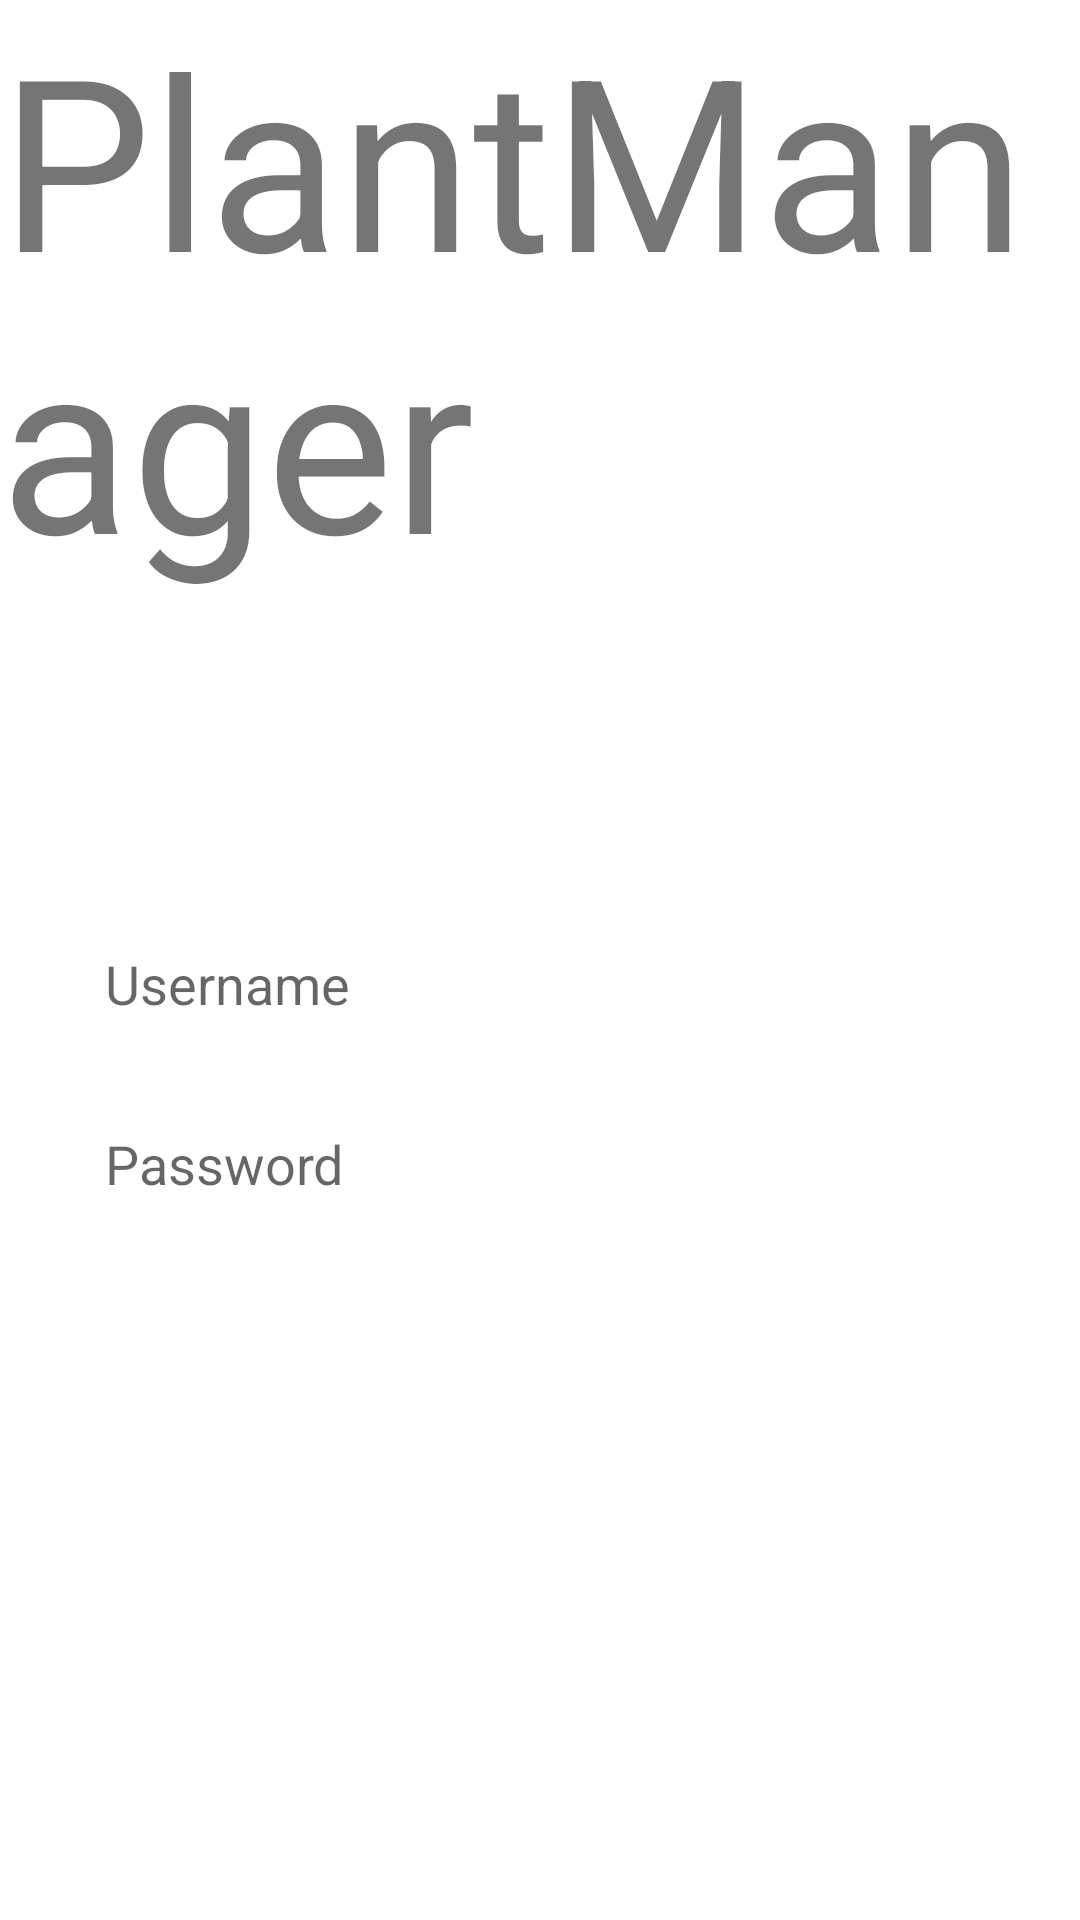

Write the Android layout XML for this screen, with the resource values it uses.
<!-- AndroidManifest.xml: application theme Theme.PlantManager -->
<!-- res/layout/fragment_login.xml -->
<?xml version="1.0" encoding="utf-8"?>
<LinearLayout xmlns:android="http://schemas.android.com/apk/res/android"
    xmlns:tools="http://schemas.android.com/tools"
    android:layout_width="match_parent"
    android:layout_height="match_parent"
    android:gravity="center"
    android:orientation="vertical"
    tools:context=".fragments.LoginFragment">

    <TextView
        android:id="@+id/tv_register_title"
        android:layout_width="wrap_content"
        android:layout_height="wrap_content"
        android:layout_marginBottom="105dp"
        android:text="@string/app_name"
        android:textSize="@dimen/title_size" />

    <EditText
        android:id="@+id/et_login_username"
        android:layout_width="match_parent"
        android:layout_height="@dimen/elements_height"
        android:layout_marginLeft="@dimen/margin_left_right"
        android:layout_marginRight="@dimen/margin_left_right"
        android:background="@drawable/edit_text_custom"
        android:hint="@string/username"
        android:inputType="textEmailAddress"
        android:padding="@dimen/padding"
        android:textSize="@dimen/text_size" />

    <EditText
        android:id="@+id/et_login_password"
        android:layout_width="match_parent"
        android:layout_height="@dimen/elements_height"
        android:layout_marginLeft="@dimen/margin_left_right"
        android:layout_marginTop="10dp"
        android:layout_marginRight="@dimen/margin_left_right"
        android:background="@drawable/edit_text_custom"
        android:hint="@string/password"
        android:inputType="textPassword"
        android:padding="@dimen/padding"
        android:textSize="@dimen/text_size" />

    <Button
        android:id="@+id/btn_login"
        android:layout_width="match_parent"
        android:layout_height="@dimen/elements_height"
        android:layout_below="@id/et_login_password"
        android:layout_marginLeft="@dimen/margin_left_right"
        android:layout_marginTop="76dp"
        android:layout_marginRight="@dimen/margin_left_right"
        android:background="@drawable/button_custom"
        android:text="@string/login"
        android:textColor="@android:color/white" />

    <TextView
        android:id="@+id/tv_login_register"
        android:layout_width="wrap_content"
        android:layout_height="wrap_content"
        android:layout_alignParentBottom="true"
        android:layout_centerHorizontal="true"
        android:layout_marginTop="80dp"
        android:layout_marginBottom="20dp"
        android:text="@string/click_to_register"
        android:textSize="@dimen/text_size" />

</LinearLayout>
<!-- resources referenced by this layout -->
<resources>
  <dimen name="elements_height">50sp</dimen>
  <dimen name="margin_left_right">20dp</dimen>
  <dimen name="padding">15dp</dimen>
  <dimen name="text_size">18sp</dimen>
  <dimen name="title_size">80sp</dimen>
  <string name="app_name">PlantManager</string>
  <string name="click_to_register"><u>Click here to register</u></string>
  <string name="login">Login</string>
  <string name="password">Password</string>
  <string name="username">Username</string>
  <style name="Theme.PlantManager" parent="Theme.MaterialComponents.DayNight.NoActionBar">
          
          <item name="colorPrimary">@color/teal</item>
          <item name="colorPrimaryVariant">@color/teal_700</item>
          <item name="colorOnPrimary">@color/black</item>
          
          <item name="colorSecondary">@color/teal</item>
          <item name="colorSecondaryVariant">@color/teal_700</item>
          <item name="colorOnSecondary">@color/black</item>
          
          <item name="android:statusBarColor" tools:targetApi="l">?attr/colorPrimaryVariant</item>
          
      </style>
  <color name="teal">#086e64</color>
  <color name="teal_700">#FF018786</color>
  <color name="black">#FF000000</color>
</resources>
